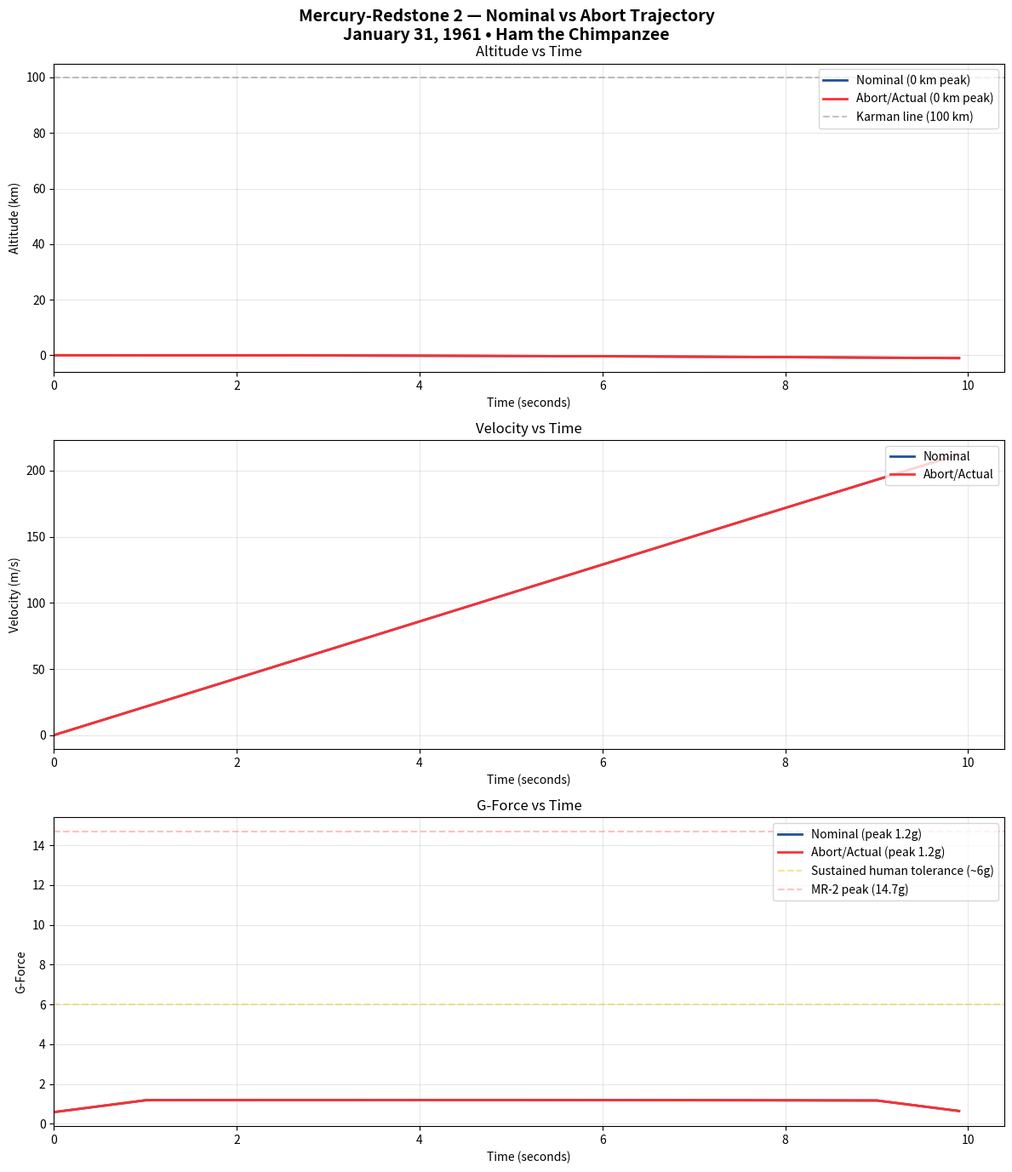

The matplotlib source for this figure:
#!/usr/bin/env python3
"""
Mercury-Redstone 2 — Suborbital Trajectory: Nominal vs Abort
=============================================================
NASA Mission Series v1.17

Computes and compares MR-2's actual trajectory (abort at T+137s,
253 km peak altitude) with the planned nominal trajectory (185 km
peak altitude). Shows altitude, velocity, and g-force vs time.

The abort system fired because:
1. Higher-than-expected fuel consumption rate
2. Cabin pressure anomaly
The escape rocket added ~5 seconds of extra thrust, pushing the
capsule to a higher trajectory than planned.

Key MR-2 parameters:
  Launch: January 31, 1961, 16:55 UTC
  Launch site: Cape Canaveral LC-5
  Vehicle: Mercury-Redstone (MR-2)
  Passenger: Ham (chimpanzee #65)
  Planned altitude: 185 km (115 miles)
  Actual altitude: 253 km (157 miles)
  Planned range: 466 km (290 miles)
  Actual range: 679 km (422 miles)
  Flight time: 16 min 39 sec
  Peak g-force: 14.7g (reentry)
  Recovery: USS Donner

Usage: python3 suborbital-trajectory.py
Dependencies: numpy, scipy, matplotlib
Output: suborbital_trajectory.png (3 subplots)
"""

import numpy as np
from scipy.integrate import solve_ivp
import matplotlib.pyplot as plt

# ============================================================
# PHYSICAL CONSTANTS
# ============================================================

G = 9.80665          # m/s^2
R_EARTH = 6.371e6    # m (Earth radius)
MU = 3.986e14        # m^3/s^2 (gravitational parameter)

# ============================================================
# VEHICLE PARAMETERS
# ============================================================

# Mercury-Redstone booster
THRUST_REDSTONE = 347_000.0    # N (78,000 lbf)
MASS_GROSS = 29_937.0          # kg (~66,000 lbs)
MASS_EMPTY = 6_350.0           # kg (booster dry)
CAPSULE_MASS = 1_360.0         # kg (Mercury capsule + escape tower)
BURN_RATE = 146.0              # kg/s (propellant consumption)

# Escape rocket (abort system)
THRUST_ESCAPE = 231_000.0     # N (52,000 lbf)
BURN_TIME_ESCAPE = 5.0        # s (approximate)

# Aerodynamics (simplified)
CD = 0.3                      # Drag coefficient (capsule shape)
DIAMETER = 1.89               # m (Mercury capsule diameter)
AREA = np.pi * (DIAMETER/2)**2

# Launch angle (slightly off-vertical for range)
LAUNCH_ANGLE = np.radians(80)  # 80 degrees from horizontal

# ============================================================
# ATMOSPHERE MODEL (simplified exponential)
# ============================================================

def density(alt):
    """Air density vs altitude (exponential atmosphere model)."""
    rho0 = 1.225       # kg/m^3 at sea level
    H = 8500.0          # scale height, m
    return rho0 * np.exp(-alt / H)

# ============================================================
# EQUATIONS OF MOTION
# ============================================================

def trajectory(t, state, abort=False, abort_time=137.0):
    """
    2D trajectory equations in Cartesian coordinates.
    state = [x, y, vx, vy, mass]
    """
    x, y, vx, vy, mass = state
    alt = max(0.0, y)
    v = np.sqrt(vx**2 + vy**2)

    # Gravity (varies with altitude)
    r = R_EARTH + alt
    g = MU / r**2

    # Thrust
    thrust = 0.0
    if mass > CAPSULE_MASS + MASS_EMPTY:
        # Redstone engine burning
        thrust = THRUST_REDSTONE
    elif abort and t >= abort_time and t < abort_time + BURN_TIME_ESCAPE:
        # Escape rocket firing during abort
        thrust = THRUST_ESCAPE

    # Drag
    rho = density(alt)
    drag = 0.5 * rho * v**2 * CD * AREA if v > 0 else 0.0

    # Direction vectors
    if v > 0:
        drag_x = -drag * vx / v
        drag_y = -drag * vy / v
    else:
        drag_x = 0.0
        drag_y = 0.0

    # Thrust direction (along velocity vector during powered flight)
    if thrust > 0 and v > 0:
        thrust_x = thrust * vx / v
        thrust_y = thrust * vy / v
    elif thrust > 0:
        # At launch, thrust along launch angle
        thrust_x = thrust * np.cos(LAUNCH_ANGLE)
        thrust_y = thrust * np.sin(LAUNCH_ANGLE)
    else:
        thrust_x = 0.0
        thrust_y = 0.0

    # Mass flow
    if thrust > 0 and mass > CAPSULE_MASS:
        mdot = -BURN_RATE
    else:
        mdot = 0.0

    # Accelerations
    ax = (thrust_x + drag_x) / mass
    ay = (thrust_y + drag_y) / mass - g

    return [vx, vy, ax, ay, mdot]

# ============================================================
# SIMULATION
# ============================================================

def simulate(abort=False, abort_time=137.0, label=""):
    """Run trajectory simulation."""
    # Initial conditions: on pad
    state0 = [0.0, 0.0, 0.0, 0.0, MASS_GROSS]

    # Time span
    t_span = (0, 1000)  # seconds (will stop at splashdown)
    t_eval = np.linspace(0, 1000, 10000)

    # Event: hit the ground
    def splashdown(t, state, *args):
        return state[1] if t > 10 else 1.0  # y = 0 after launch
    splashdown.terminal = True
    splashdown.direction = -1

    sol = solve_ivp(
        trajectory, t_span, state0,
        args=(abort, abort_time),
        t_eval=t_eval,
        events=splashdown,
        max_step=0.5,
        rtol=1e-8
    )

    t = sol.t
    x = sol.y[0]
    y = sol.y[1]
    vx = sol.y[2]
    vy = sol.y[3]
    mass = sol.y[4]

    # Compute derived quantities
    alt_km = y / 1000.0
    range_km = x / 1000.0
    velocity = np.sqrt(vx**2 + vy**2)

    # G-force: total acceleration / g
    gforce = np.zeros_like(t)
    for i in range(len(t)):
        if i > 0:
            dt = t[i] - t[i-1]
            if dt > 0:
                dvx = vx[i] - vx[i-1]
                dvy = vy[i] - vy[i-1]
                ax = dvx / dt
                ay = dvy / dt + G  # Include gravity
                gforce[i] = np.sqrt(ax**2 + ay**2) / G
        else:
            gforce[i] = 1.0

    # Smooth g-force
    kernel_size = 20
    if len(gforce) > kernel_size:
        kernel = np.ones(kernel_size) / kernel_size
        gforce = np.convolve(gforce, kernel, mode='same')

    return {
        'label': label,
        't': t,
        'alt_km': alt_km,
        'range_km': range_km,
        'velocity': velocity,
        'gforce': gforce,
        'peak_alt': np.max(alt_km),
        'max_range': np.max(range_km),
        'peak_g': np.max(gforce),
        'flight_time': t[-1] if len(t) > 0 else 0
    }

# ============================================================
# RUN BOTH TRAJECTORIES
# ============================================================

print("Computing nominal trajectory...")
nominal = simulate(abort=False, label="Nominal (planned)")

print("Computing abort trajectory (MR-2 actual)...")
actual = simulate(abort=True, abort_time=137.0, label="Abort (MR-2 actual)")

print(f"\n{'='*55}")
print(f"{'Parameter':<25} {'Nominal':>12} {'Actual (MR-2)':>14}")
print(f"{'='*55}")
print(f"{'Peak altitude (km)':<25} {nominal['peak_alt']:>12.1f} {actual['peak_alt']:>14.1f}")
print(f"{'Max range (km)':<25} {nominal['max_range']:>12.1f} {actual['max_range']:>14.1f}")
print(f"{'Peak g-force':<25} {nominal['peak_g']:>12.1f} {actual['peak_g']:>14.1f}")
print(f"{'Flight time (s)':<25} {nominal['flight_time']:>12.1f} {actual['flight_time']:>14.1f}")
print(f"{'='*55}")

# ============================================================
# PLOTTING
# ============================================================

fig, axes = plt.subplots(3, 1, figsize=(12, 14))
fig.suptitle('Mercury-Redstone 2 — Nominal vs Abort Trajectory\n'
             'January 31, 1961 • Ham the Chimpanzee',
             fontsize=14, fontweight='bold', y=0.98)

colors = {'nominal': '#2050A0', 'actual': '#FF3030'}

# Plot 1: Altitude vs Time
ax1 = axes[0]
ax1.plot(nominal['t'], nominal['alt_km'], color=colors['nominal'],
         linewidth=2, label=f"Nominal ({nominal['peak_alt']:.0f} km peak)")
ax1.plot(actual['t'], actual['alt_km'], color=colors['actual'],
         linewidth=2, label=f"Abort/Actual ({actual['peak_alt']:.0f} km peak)")
ax1.axhline(y=100, color='#888888', linestyle='--', alpha=0.5, label='Karman line (100 km)')
ax1.set_xlabel('Time (seconds)')
ax1.set_ylabel('Altitude (km)')
ax1.set_title('Altitude vs Time')
ax1.legend(loc='upper right')
ax1.grid(True, alpha=0.3)
ax1.set_xlim(0, max(nominal['flight_time'], actual['flight_time']) * 1.05)

# Mark abort time
ax1.axvline(x=137, color=colors['actual'], linestyle=':', alpha=0.6)
ax1.annotate('Abort\nT+137s', xy=(137, 50), fontsize=9, color=colors['actual'],
             ha='right')

# Plot 2: Velocity vs Time
ax2 = axes[1]
ax2.plot(nominal['t'], nominal['velocity'], color=colors['nominal'],
         linewidth=2, label='Nominal')
ax2.plot(actual['t'], actual['velocity'], color=colors['actual'],
         linewidth=2, label='Abort/Actual')
ax2.set_xlabel('Time (seconds)')
ax2.set_ylabel('Velocity (m/s)')
ax2.set_title('Velocity vs Time')
ax2.legend(loc='upper right')
ax2.grid(True, alpha=0.3)
ax2.set_xlim(0, max(nominal['flight_time'], actual['flight_time']) * 1.05)
ax2.axvline(x=137, color=colors['actual'], linestyle=':', alpha=0.6)

# Plot 3: G-Force vs Time
ax3 = axes[2]
ax3.plot(nominal['t'], nominal['gforce'], color=colors['nominal'],
         linewidth=2, label=f"Nominal (peak {nominal['peak_g']:.1f}g)")
ax3.plot(actual['t'], actual['gforce'], color=colors['actual'],
         linewidth=2, label=f"Abort/Actual (peak {actual['peak_g']:.1f}g)")
ax3.axhline(y=6, color='#E8CC30', linestyle='--', alpha=0.5,
            label='Sustained human tolerance (~6g)')
ax3.axhline(y=14.7, color='#FF3030', linestyle='--', alpha=0.3,
            label='MR-2 peak (14.7g)')
ax3.set_xlabel('Time (seconds)')
ax3.set_ylabel('G-Force')
ax3.set_title('G-Force vs Time')
ax3.legend(loc='upper right')
ax3.grid(True, alpha=0.3)
ax3.set_xlim(0, max(nominal['flight_time'], actual['flight_time']) * 1.05)
ax3.axvline(x=137, color=colors['actual'], linestyle=':', alpha=0.6)

plt.tight_layout()
plt.savefig('suborbital_trajectory.png', dpi=150, bbox_inches='tight',
            facecolor='white')
print("\nSaved: suborbital_trajectory.png")
plt.close()
